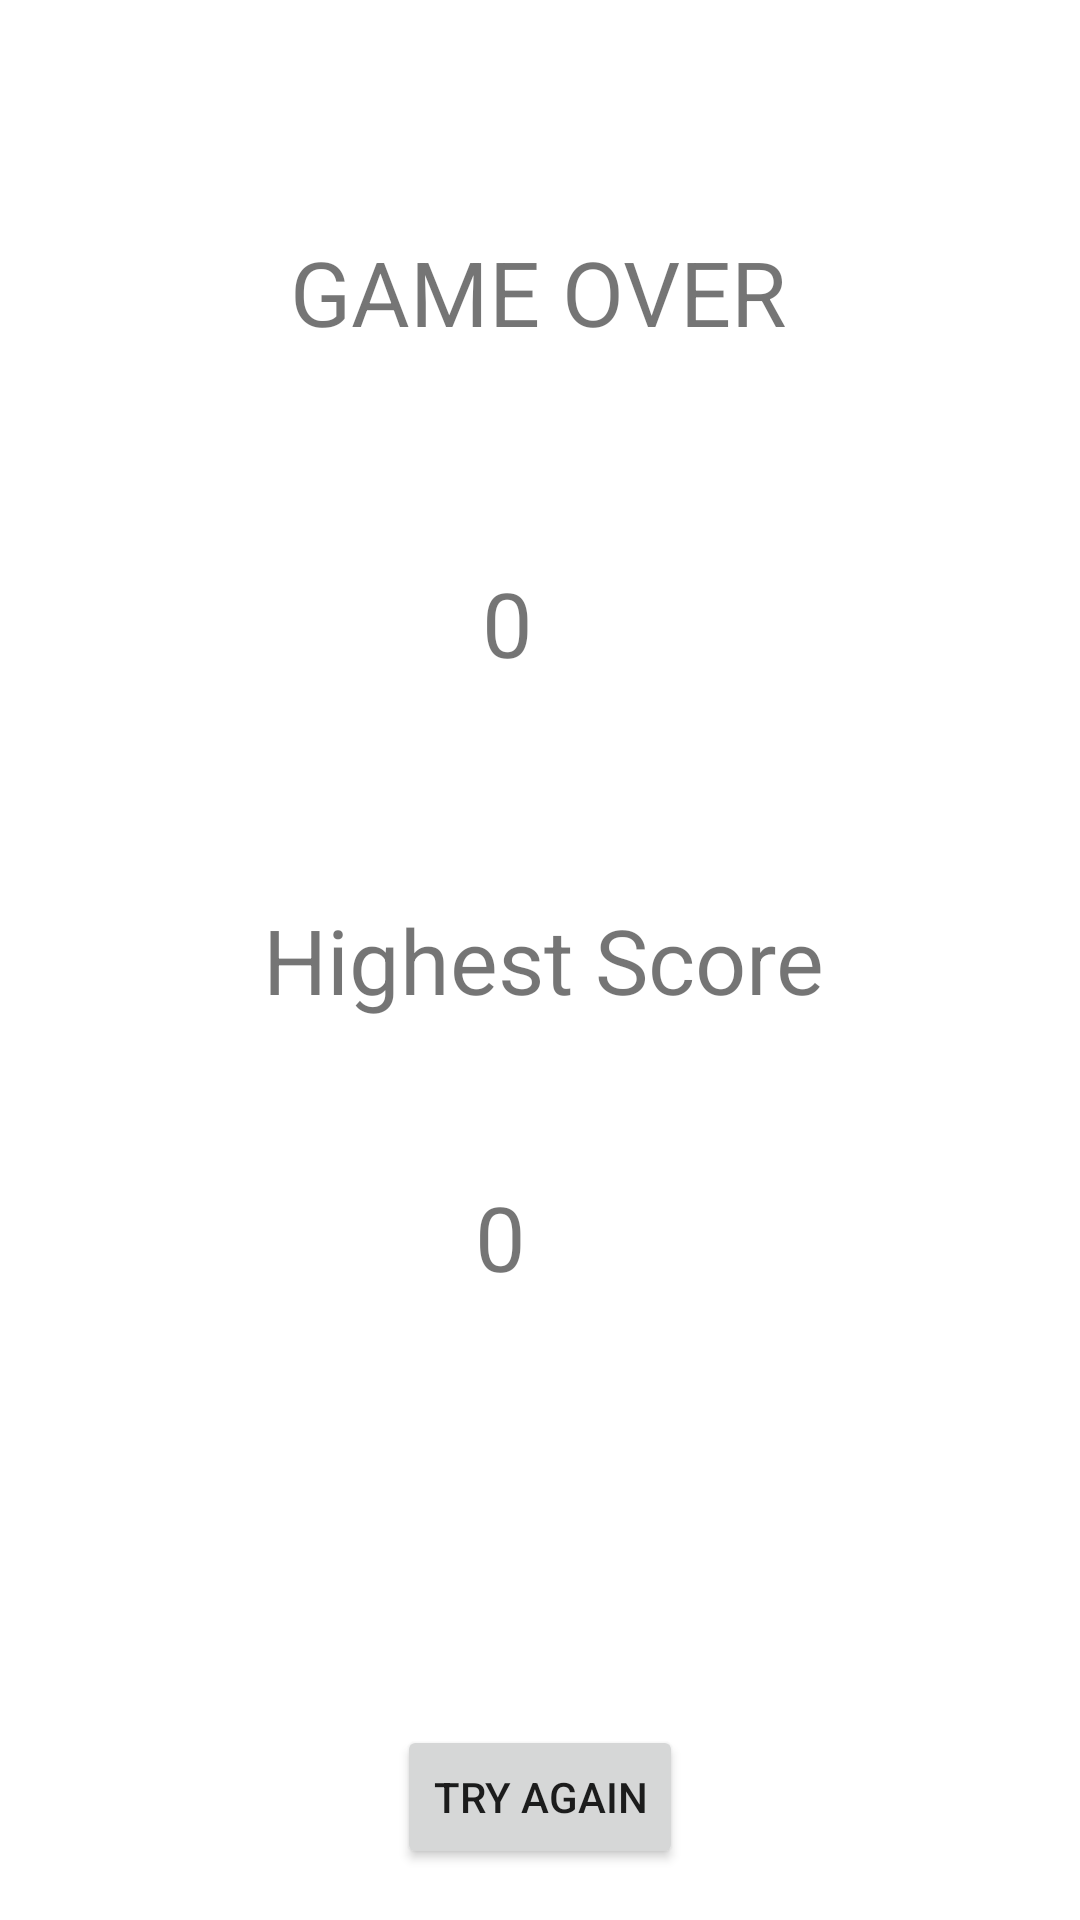

Reconstruct the res/layout file that produces this screen, plus the resources it refers to.
<!-- AndroidManifest.xml: application theme Theme.FoodHunterMonster -->
<!-- res/layout/activity_results_screen.xml -->
<?xml version="1.0" encoding="utf-8"?>
<androidx.constraintlayout.widget.ConstraintLayout xmlns:android="http://schemas.android.com/apk/res/android"
    xmlns:app="http://schemas.android.com/apk/res-auto"
    xmlns:tools="http://schemas.android.com/tools"
    android:layout_width="match_parent"
    android:layout_height="match_parent"
    tools:context=".ResultsScreen">

    <Button
        android:id="@+id/buttonTekrarDene"
        android:layout_width="wrap_content"
        android:layout_height="wrap_content"
        android:layout_marginStart="138dp"
        android:layout_marginLeft="138dp"
        android:layout_marginEnd="138dp"
        android:layout_marginRight="138dp"
        android:layout_marginBottom="17dp"
        android:text="TRY AGAIN"
        app:layout_constraintBottom_toBottomOf="parent"
        app:layout_constraintEnd_toEndOf="parent"
        app:layout_constraintStart_toStartOf="parent" />

    <TextView
        android:id="@+id/textView6"
        android:layout_width="wrap_content"
        android:layout_height="wrap_content"
        android:layout_marginStart="121dp"
        android:layout_marginLeft="121dp"
        android:layout_marginTop="72dp"
        android:layout_marginEnd="122dp"
        android:layout_marginRight="122dp"
        android:text="Highest Score"
        android:textSize="30sp"
        app:layout_constraintEnd_toEndOf="parent"
        app:layout_constraintHorizontal_bias="0.476"
        app:layout_constraintStart_toStartOf="parent"
        app:layout_constraintTop_toBottomOf="@+id/textViewToplamSkor" />

    <TextView
        android:id="@+id/textView"
        android:layout_width="wrap_content"
        android:layout_height="wrap_content"
        android:layout_marginStart="121dp"
        android:layout_marginLeft="121dp"
        android:layout_marginTop="77dp"
        android:layout_marginEnd="122dp"
        android:layout_marginRight="122dp"
        android:text="GAME OVER"
        android:textSize="30sp"
        app:layout_constraintEnd_toEndOf="parent"
        app:layout_constraintStart_toStartOf="parent"
        app:layout_constraintTop_toTopOf="parent" />

    <TextView
        android:id="@+id/textViewToplamSkor"
        android:layout_width="wrap_content"
        android:layout_height="wrap_content"
        android:layout_marginStart="165dp"
        android:layout_marginLeft="165dp"
        android:layout_marginTop="70dp"
        android:layout_marginEnd="187dp"
        android:layout_marginRight="187dp"
        android:text="0"
        android:textSize="30sp"
        app:layout_constraintEnd_toEndOf="parent"
        app:layout_constraintStart_toStartOf="parent"
        app:layout_constraintTop_toBottomOf="@+id/textView" />

    <TextView
        android:id="@+id/textViewEnYuksekSkor"
        android:layout_width="wrap_content"
        android:layout_height="wrap_content"
        android:layout_marginStart="165dp"
        android:layout_marginLeft="165dp"
        android:layout_marginTop="52dp"
        android:layout_marginEnd="187dp"
        android:layout_marginRight="187dp"
        android:text="0"
        android:textSize="30sp"
        app:layout_constraintEnd_toEndOf="parent"
        app:layout_constraintHorizontal_bias="0.761"
        app:layout_constraintStart_toStartOf="parent"
        app:layout_constraintTop_toBottomOf="@+id/textView6" />
</androidx.constraintlayout.widget.ConstraintLayout>
<!-- resources referenced by this layout -->
<resources>
  <style name="Theme.FoodHunterMonster" parent="Theme.MaterialComponents.DayNight.DarkActionBar">
          
          <item name="colorPrimary">@color/purple_500</item>
          <item name="colorPrimaryVariant">@color/purple_700</item>
          <item name="colorOnPrimary">@color/white</item>
          
          <item name="colorSecondary">@color/teal_200</item>
          <item name="colorSecondaryVariant">@color/teal_700</item>
          <item name="colorOnSecondary">@color/black</item>
          
          <item name="android:statusBarColor" tools:targetApi="l">?attr/colorPrimaryVariant</item>
          
      </style>
  <!-- not gathered from this repository: default colours our renderer supplied (Android Studio template values) -->
  <color name="purple_500">#FF6200EE</color>
  <color name="purple_700">#FF3700B3</color>
  <color name="teal_200">#FF03DAC5</color>
  <color name="teal_700">#FF018786</color>
  <color name="black">#FF000000</color>
  <color name="white">#FFFFFFFF</color>
</resources>
